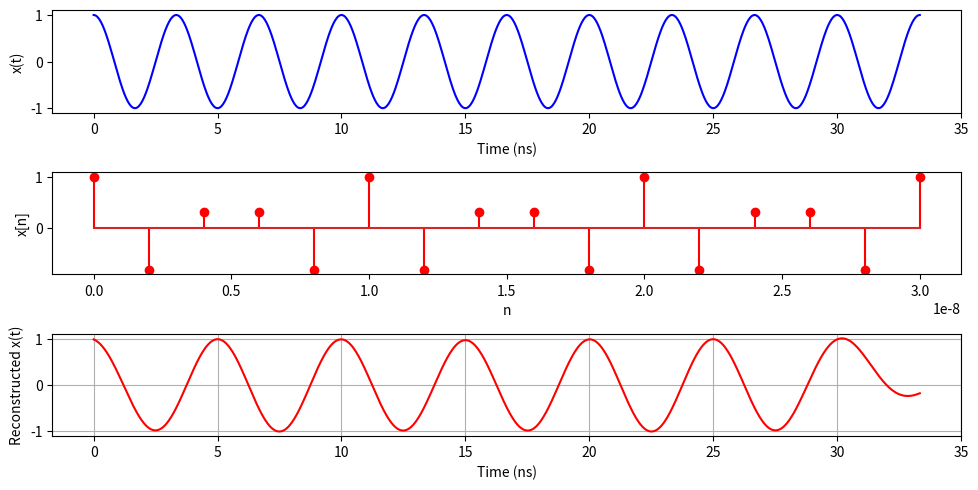
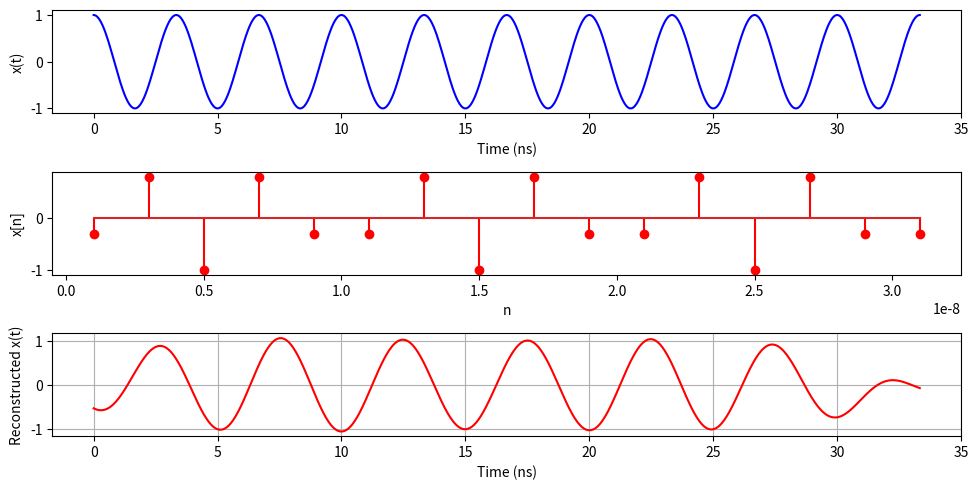

Write the Python code that produced these figures, in order.
import numpy as np
import matplotlib.pyplot as plt

F1 = 300e6  
Fs = 500e6  
Ts = 1/Fs

t = np.linspace(0, 10/F1, 1000)
t1 = np.arange(0, 10/F1 - Ts, Ts)     
t2 = np.arange(Ts/2, 10/F1 - Ts, Ts)  

x = np.cos(2*np.pi*F1*t)  
x1_n = np.cos(2*np.pi*F1*t1)  
x2_n = np.cos(2*np.pi*F1*t2)  

#function to reconstrct the signal
def reconstruct_x(t, x, nTs, Ts):
    xr = np.zeros_like(t)
    for n in range(0, len(nTs)):
        xr += x[n] * np.sinc((t - nTs[n])/Ts)
    return xr

# Reconstruct signals from samples
x_r1 = reconstruct_x(t, x1_n, t1, Ts)
x_r2 = reconstruct_x(t, x2_n, t2, Ts)

mse1 = np.mean((x_r1 - x)**2)
mse2 = np.mean((x_r2 - x)**2)

print("MSE for case 1 (unshifted sampling) = ", mse1)
print("MSE for case 2 (shifted sampling)   = ", mse2)

# Plots
plt.figure(figsize=(10, 5))

plt.subplot(3, 1, 1)
plt.plot(t*1e9, x, color='b')
plt.xlabel("Time (ns)")
plt.ylabel("x(t)")
plt.subplot(3, 1, 2)
plt.stem(t1, x1_n, linefmt='r', markerfmt='ro')
plt.xlabel('n')
plt.ylabel('x[n]')
plt.subplot(3, 1, 3)
plt.plot(t*1e9, x_r1, color='r')
plt.xlabel("Time (ns)")
plt.ylabel("Reconstructed x(t)")
plt.grid()
plt.tight_layout()
plt.show()

plt.figure(figsize=(10, 5))
plt.subplot(3, 1, 1)
plt.plot(t*1e9, x, color='b')
plt.xlabel("Time (ns)")
plt.ylabel("x(t)")
plt.subplot(3, 1, 2)
plt.stem(t2, x2_n, linefmt='r', markerfmt='ro')
plt.xlabel('n')
plt.ylabel('x[n]')
plt.subplot(3, 1, 3)
plt.plot(t*1e9, x_r2, color='r')
plt.xlabel("Time (ns)")
plt.ylabel("Reconstructed x(t)")
plt.grid()
plt.tight_layout()
plt.show()



